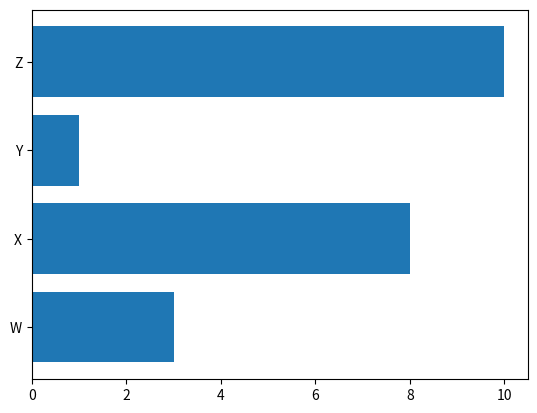

Reproduce this figure in Python.
import matplotlib.pyplot as plt
import numpy as np

x = np.array(["W", "X", "Y", "Z"])
y = np.array([3, 8, 1, 10])

# vertical bar
# plt.bar(x, y)

# horizontal bar
plt.barh(x, y)
plt.show()